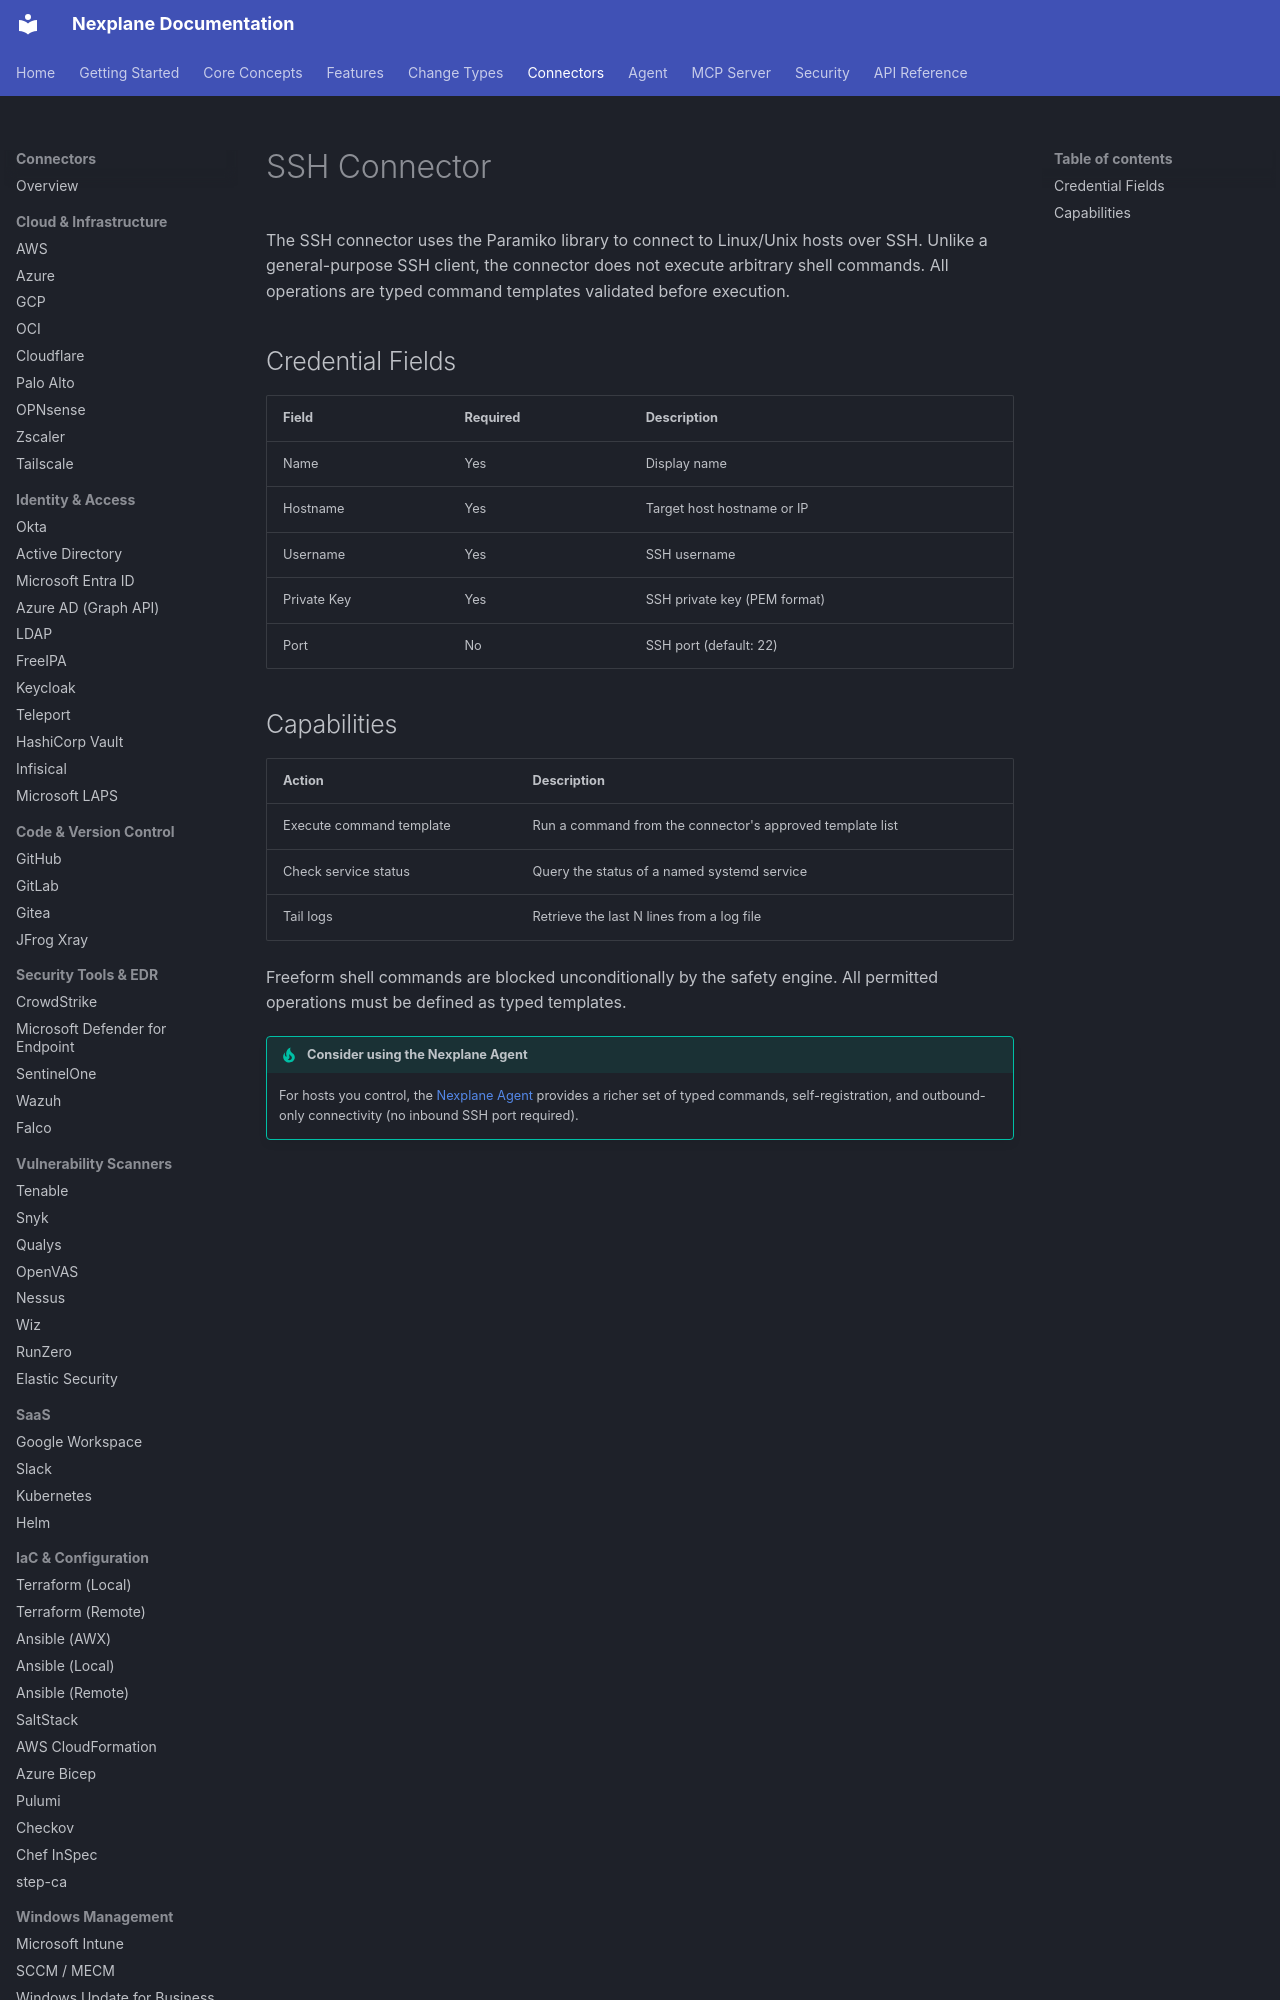

repository: youbetyourballs/nexplane-docs · page: connectors/ssh/index.html · generator: mkdocs

# SSH Connector

The SSH connector uses the Paramiko library to connect to Linux/Unix hosts over SSH. Unlike a general-purpose SSH client, the connector does not execute arbitrary shell commands. All operations are typed command templates validated before execution.

## Credential Fields

| Field | Required | Description |
|-------|----------|-------------|
| Name | Yes | Display name |
| Hostname | Yes | Target host hostname or IP |
| Username | Yes | SSH username |
| Private Key | Yes | SSH private key (PEM format) |
| Port | No | SSH port (default: 22) |
